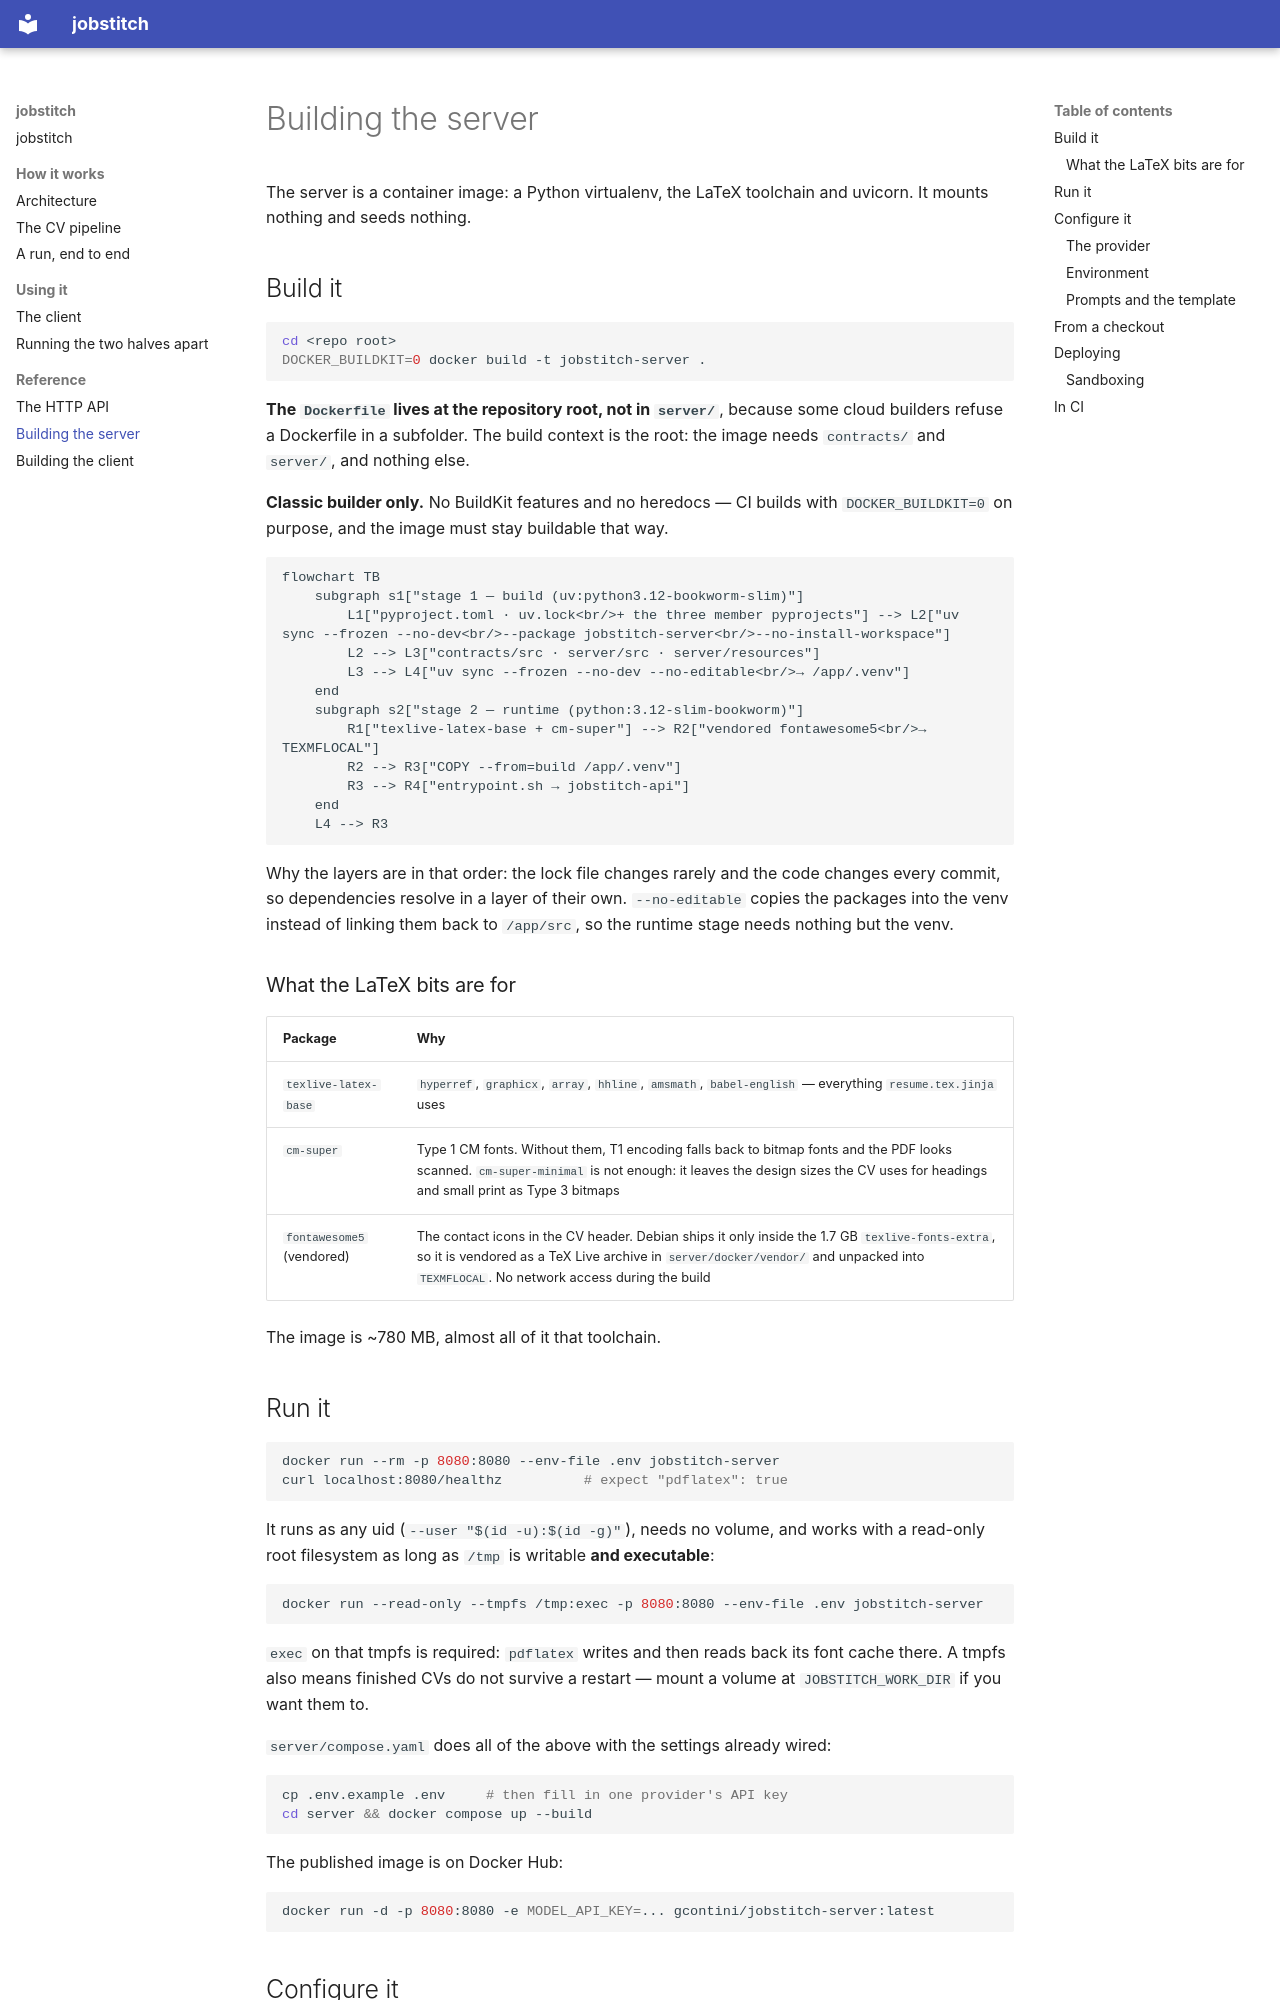

repository: gcontini/jobstitch · page: build-server/index.html · generator: mkdocs

# Building the server

The server is a container image: a Python virtualenv, the LaTeX toolchain and
uvicorn. It mounts nothing and seeds nothing.

## Build it

```bash
cd <repo root>
DOCKER_BUILDKIT=0 docker build -t jobstitch-server .
```

**The `Dockerfile` lives at the repository root, not in `server/`**, because
some cloud builders refuse a Dockerfile in a subfolder. The build context is
the root: the image needs `contracts/` and `server/`, and nothing else.

**Classic builder only.** No BuildKit features and no heredocs — CI builds
with `DOCKER_BUILDKIT=0` on purpose, and the image must stay buildable that
way.

```mermaid
flowchart TB
    subgraph s1["stage 1 — build (uv:python3.12-bookworm-slim)"]
        L1["pyproject.toml · uv.lock<br/>+ the three member pyprojects"] --> L2["uv sync --frozen --no-dev<br/>--package jobstitch-server<br/>--no-install-workspace"]
        L2 --> L3["contracts/src · server/src · server/resources"]
        L3 --> L4["uv sync --frozen --no-dev --no-editable<br/>→ /app/.venv"]
    end
    subgraph s2["stage 2 — runtime (python:3.12-slim-bookworm)"]
        R1["texlive-latex-base + cm-super"] --> R2["vendored fontawesome5<br/>→ TEXMFLOCAL"]
        R2 --> R3["COPY --from=build /app/.venv"]
        R3 --> R4["entrypoint.sh → jobstitch-api"]
    end
    L4 --> R3
```

Why the layers are in that order: the lock file changes rarely and the code
changes every commit, so dependencies resolve in a layer of their own.
`--no-editable` copies the packages into the venv instead of linking them back
to `/app/src`, so the runtime stage needs nothing but the venv.

### What the LaTeX bits are for

| Package | Why |
|---|---|
| `texlive-latex-base` | `hyperref`, `graphicx`, `array`, `hhline`, `amsmath`, `babel-english` — everything `resume.tex.jinja` uses |
| `cm-super` | Type 1 CM fonts. Without them, T1 encoding falls back to bitmap fonts and the PDF looks scanned. `cm-super-minimal` is not enough: it leaves the design sizes the CV uses for headings and small print as Type 3 bitmaps |
| `fontawesome5` (vendored) | The contact icons in the CV header. Debian ships it only inside the 1.7 GB `texlive-fonts-extra`, so it is vendored as a TeX Live archive in `server/docker/vendor/` and unpacked into `TEXMFLOCAL`. No network access during the build |

The image is ~780 MB, almost all of it that toolchain.

## Run it

```bash
docker run --rm -p 8080:8080 --env-file .env jobstitch-server
curl localhost:8080/healthz          # expect "pdflatex": true
```

It runs as any uid (`--user "$(id -u):$(id -g)"`), needs no volume, and works
with a read-only root filesystem as long as `/tmp` is writable **and
executable**:

```bash
docker run --read-only --tmpfs /tmp:exec -p 8080:8080 --env-file .env jobstitch-server
```

`exec` on that tmpfs is required: `pdflatex` writes and then reads back its
font cache there. A tmpfs also means finished CVs do not survive a restart —
mount a volume at `JOBSTITCH_WORK_DIR` if you want them to.

`server/compose.yaml` does all of the above with the settings already wired:

```bash
cp .env.example .env     # then fill in one provider's API key
cd server && docker compose up --build
```

The published image is on Docker Hub:

```bash
docker run -d -p 8080:8080 -e MODEL_API_KEY=... gcontini/jobstitch-server:latest
```

## Configure it
